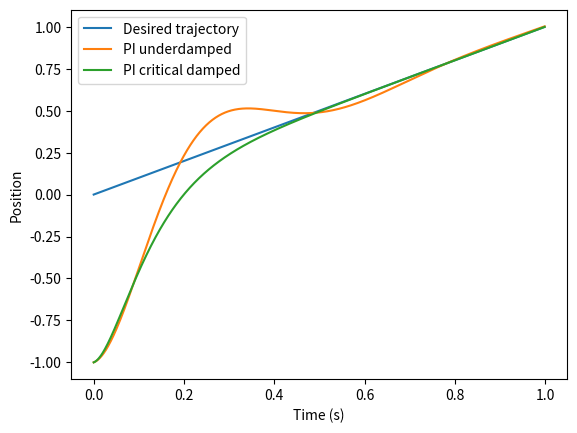
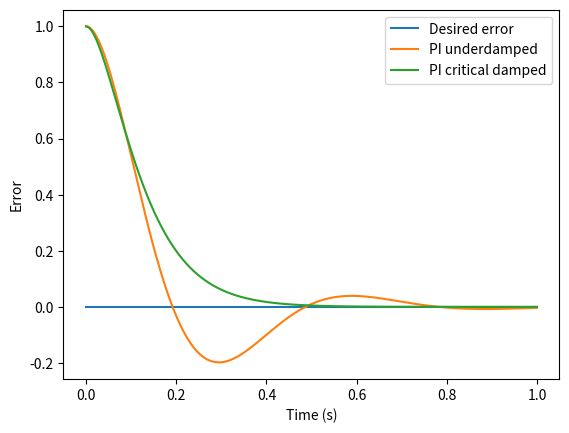

Write Python code to recreate these figures, in order.
import math
import matplotlib.pyplot as plt
import numpy as np

'''This script analyzes the error dynamics of a PI controlled trajectory (moving reference point)'''

# Desired joint position
t = np.arange(0, 1, 0.001)
theta_d = t  # Constant velocity

# Params
theta_error_pi_0 = 1
kp_u = 11
ki_u = 144
kp_c = 30
ki_c = (kp_c/2)**2
wd = math.sqrt(ki_u-(kp_u**2/4))

# Error dynamics
theta_error_pi_underdamped = (theta_error_pi_0 * np.cos(wd * t) + (kp_u/math.sqrt(4*ki_u-kp_u**2)) * np.sin(
    wd * t)) * np.exp(-(kp_u/2) * t)
theta_error_pi_critical = (theta_error_pi_0 + theta_error_pi_0 * (kp_c/2) * t) * np.exp(-(kp_c/2) * t)

# Plot position
plt.figure(1)
plt.plot(t, theta_d, label="Desired trajectory")
plt.plot(t, theta_d - theta_error_pi_underdamped, label="PI underdamped")
plt.plot(t, theta_d - theta_error_pi_critical, label="PI critical damped")
plt.xlabel("Time (s)")
plt.ylabel("Position")
plt.legend()

# Plot error
plt.figure(2)
zero_error = np.repeat(0, len(t))
plt.plot(t, zero_error, label="Desired error")
plt.plot(t, theta_error_pi_underdamped, label="PI underdamped")
plt.plot(t, theta_error_pi_critical, label="PI critical damped")
plt.xlabel("Time (s)")
plt.ylabel("Error")
plt.legend()
plt.show()
